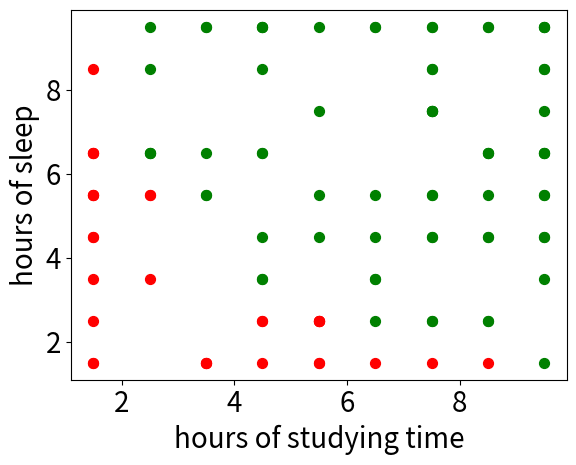

The script that saved this image: (Note: this script raises an exception after producing the figure.)
import random
import numpy as np
import matplotlib.patches as patches
import matplotlib.pyplot as plt

def func1(x_i):
  return 1 if x_i > 2.5 else -1


# X = [-3, -1,  0,  1, 4, 5, 6, 8, 9]
# #if x_i > 2, this datapoint belongs to the positive class and y_i is +1.
# Y = [-1, -1, -1, -1, 1, 1, 1, 1, 1]
# print X
# print Y

def generate_data(no_points):
    X = np.zeros(shape=(no_points, 2))
    Y = np.zeros(shape=no_points)
    for ii in range(no_points):
        X[ii][0] = random.randint(1,9)+0.5
        X[ii][1] = random.randint(1,9)+0.5
        Y[ii] = 1 if X[ii][0]+X[ii][1] >= 12 else -1
    return X, Y

def generate_polynomial_data(no_points):
    X = np.zeros(shape=(no_points, 2))
    Y = np.zeros(shape=no_points)
    for ii in range(no_points):
        X[ii][0] = random.randint(1,9)+0.5
        X[ii][1] = random.randint(1,9)+0.5
        Y[ii] = 1 if (X[ii][0]*X[ii][1]) >= 14 else -1
    return X, Y
    
X,Y = generate_polynomial_data(100)
print(Y)


x_1_pass, x_2_pass, x_1_fail, x_2_fail, wrong_guess_1, wrong_guess_2 = [], [], [], [], [], []
for ii in range(0,len(Y)):
    if Y[ii] == -1:
        x_1_fail.append(X[ii][0])
        x_2_fail.append(X[ii][1])
    else:
        x_1_pass.append(X[ii][0])
        x_2_pass.append(X[ii][1])
fig = plt.figure()
ax = fig.add_subplot(1,1,1)
ax.scatter(x_1_fail, x_2_fail, c='r', s=50)
ax.scatter(x_1_pass, x_2_pass, c='g', s=50)
#ax.scatter(wrong_guess_1, wrong_guess_2, c='k', s=200, marker="x")
ax.tick_params(axis='x', labelsize=20)
ax.tick_params(axis='y', labelsize=20)
#ax.set_xlim([0,10])
#ax.set_ylim([0,10])
ax.set_xlabel('hours of studying time', fontsize=20)
ax.set_ylabel('hours of sleep', fontsize=20)
fig.show()
plt.show()




def plot_figure(X,Y,iteration_no,example_no,w,b):
    x_1_pass, x_2_pass, x_1_fail, x_2_fail = [], [], [], []
    fig = plt.figure()
    ax = fig.add_subplot(1,1,1)
    #ax.add_patch(patches.Rectangle((X[jj][0]-0.25, X[jj][1]-0.25), 0.5, 0.5, fill=False))
    for ii in range(0,len(Y)):
        if Y[ii] == -1:
            x_1_fail.append(X[ii][0])
            x_2_fail.append(X[ii][1])
        else:
            x_1_pass.append(X[ii][0])
            x_2_pass.append(X[ii][1])        
    ax.scatter(x_1_fail, x_2_fail, c='r', s=50)
    ax.scatter(x_1_pass, x_2_pass, c='g', s=50)
    ax.tick_params(axis='x', labelsize=20)
    ax.tick_params(axis='y', labelsize=20)
    ax.set_xlim([0,10])
    ax.set_ylim([0,10])
    ax.set_xlabel('x_1', fontsize=20)
    ax.set_ylabel('x_2', fontsize=20)
    plt.title('The perceptron algorithm: \n iteration %s - training example %s' % (iteration_no,example_no))
    plt.plot([0, 10], [-b/float(w[1]), (-b/float(w[1])-10.0*float(w[0])/float(w[1]))], 'k-')
    plt.tight_layout()
    name = str(iteration_no) + '_' + str(example_no) + '.png'
    plt.savefig(name, dpi=50)

# b = 0 
# max_iter = 10
# weight_factor = 0
# diff = 1
# for ii in range(0,max_iter):
  # #random.shuffle(X)
  # for jj in xrange(len(X)):
    # x_i = X[jj]
    # y_i = Y[jj]
    # a = b + weight_factor*x_i
    # #print "y_i, --- b, weight_factor, x_i --- a, y_i*a         -->          ", y_i, "----", b, weight_factor, x_i, "----", a, y_i*a
    # if y_i*a <= 0:
      # weight_factor += y_i*x_i
      # b = b + y_i
      # print "iteration no: %s ; new weight_factor, bias: %s %s " % (ii, weight_factor, b)
      
b = 0 #bias
n,m = np.shape(X) #n is the number of training examples, m the number of dimensions
max_iter = 200
weight_vector = np.zeros(m);
for ii in range(0,max_iter):
  #random.shuffle(X)
  for jj in xrange(n):
    x_i = X[jj]
    y_i = Y[jj]
    #a = b + weight_vector[0]*x_i[0]+weight_vector[1]*x_i[1]
    a = b + np.dot(weight_vector, x_i)
    #print "y_i, --- b, weight_factor, x_i --- a, y_i*a         -->          ", y_i, "----", b, weight_vector, x_i, "----", a, y_i*a
    if np.sign(y_i*a) != 1:
      weight_vector += y_i*x_i
      b += y_i
      print("iteration %s; new weight_vector: %s - new b: %s" % (ii, weight_vector, b))
      #if weight_vector[1] != 0: plot_figure(X,Y,ii,jj,weight_vector,b) 

def linear_kernel(x1, x2):
    return np.dot(x1, x2)

def polynomial_kernel(x, y, p=3):
    return (1 + np.dot(x, y)) ** p

def gaussian_kernel(x, y, sigma=5.0):
    return np.exp(-linalg.norm(x-y)**2 / (2 * (sigma ** 2)))